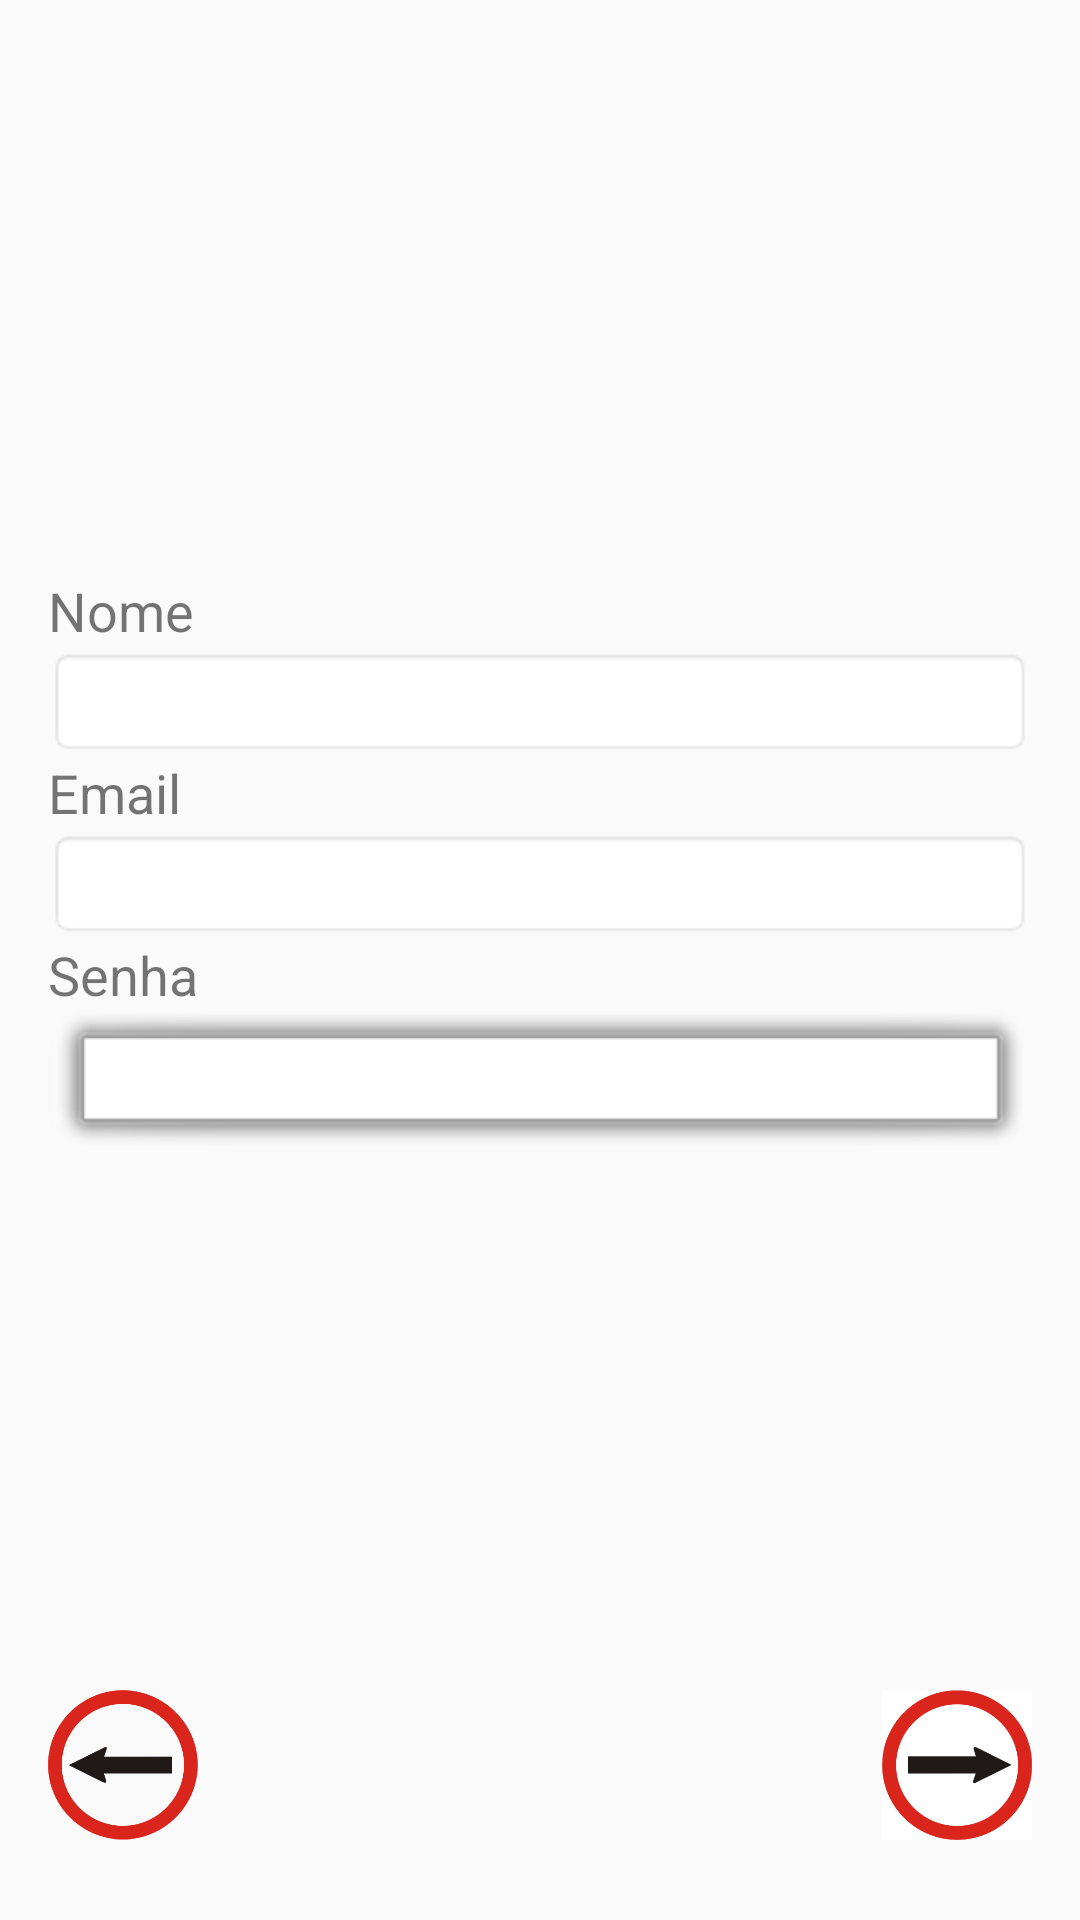

Layout XML and referenced resources for this Android screen:
<!-- AndroidManifest.xml: application theme AppTheme -->
<!-- res/layout/activity_usuario.xml -->
<?xml version="1.0" encoding="utf-8"?>
<RelativeLayout xmlns:android="http://schemas.android.com/apk/res/android"
    xmlns:tools="http://schemas.android.com/tools"
    android:id="@+id/activity_usuario"
    android:layout_width="match_parent"
    android:layout_height="match_parent"
    android:paddingBottom="@dimen/activity_vertical_margin"
    android:paddingLeft="@dimen/activity_horizontal_margin"
    android:paddingRight="@dimen/activity_horizontal_margin"
    android:paddingTop="@dimen/activity_vertical_margin"
    tools:context="app.robots.simuladorcfc.Usuario">
    <LinearLayout
        android:orientation="vertical"
        android:layout_width="match_parent"
        android:layout_height="match_parent">

        <LinearLayout
            android:orientation="vertical"
            android:layout_width="match_parent"
            android:layout_height="match_parent"
            android:gravity="center"
            android:layout_alignParentTop="true"
            android:layout_alignParentStart="true"
            android:layout_weight="0.1
            ">

            <TextView
                android:text="Nome"
                android:layout_width="match_parent"
                android:layout_height="wrap_content"
                android:id="@+id/textView1"
                android:textSize="18sp" />

            <EditText
                android:layout_width="match_parent"
                android:layout_height="wrap_content"
                android:inputType="textEmailAddress"
                android:ems="10"
                android:id="@+id/nomeEdt"
                tools:background="@android:drawable/alert_light_frame"
                android:background="@android:drawable/editbox_background" />

            <TextView
                android:text="Email"
                android:layout_width="match_parent"
                android:layout_height="wrap_content"
                android:id="@+id/textView3"
                android:textSize="18sp" />

            <EditText
                android:layout_width="match_parent"
                android:layout_height="wrap_content"
                android:inputType="textEmailAddress"
                android:ems="10"
                android:id="@+id/emailEdt"
                tools:background="@android:drawable/alert_light_frame"
                android:background="@android:drawable/editbox_background" />

            <TextView
                android:text="Senha"
                android:layout_width="match_parent"
                android:layout_height="wrap_content"
                android:id="@+id/textView2"
                android:textSize="18sp" />

            <EditText
                android:layout_width="match_parent"
                android:layout_height="wrap_content"
                android:inputType="textPassword"
                android:ems="10"
                android:id="@+id/senhaEdt"
                android:background="@android:drawable/alert_light_frame" />
        </LinearLayout>

        <LinearLayout
            android:orientation="horizontal"
            android:layout_width="match_parent"
            android:layout_height="match_parent"
            android:layout_weight="0.9"
            android:gravity="right">

            <LinearLayout
                android:orientation="vertical"
                android:layout_width="match_parent"
                android:layout_height="match_parent"
                android:layout_weight="0.5">

                <ImageButton
                    android:layout_width="50dp"
                    android:layout_height="50dp"
                    android:id="@+id/cancelarBtn"
                    android:background="@drawable/voltar" />
            </LinearLayout>

            <LinearLayout
                android:orientation="vertical"
                android:layout_width="match_parent"
                android:layout_height="match_parent"
                android:layout_weight="0.5"
                android:gravity="right">

                <ImageButton
                    android:layout_height="50dp"
                    android:id="@+id/gravarBtn"
                    android:background="@drawable/ir"
                    android:layout_width="50dp" />
            </LinearLayout>

        </LinearLayout>
    </LinearLayout>

</RelativeLayout>
<!-- resources referenced by this layout -->
<resources>
  <dimen name="activity_horizontal_margin">16dp</dimen>
  <dimen name="activity_vertical_margin">16dp</dimen>
  <!-- drawable ir: png bitmap (drawable, 55998 bytes) -->
  <!-- drawable voltar: png bitmap (drawable, 39421 bytes) -->
  <style name="AppTheme" parent="Theme.AppCompat.Light.NoActionBar">
          
          <item name="colorPrimary">@color/colorPrimary</item>
          <item name="colorPrimaryDark">@color/colorPrimaryDark</item>
          <item name="colorAccent">@color/colorAccent</item>
      </style>
  <color name="colorPrimary">#ffeb3b</color>
  <color name="colorPrimaryDark">#fbc02d</color>
  <color name="colorAccent">#000000</color>
</resources>
